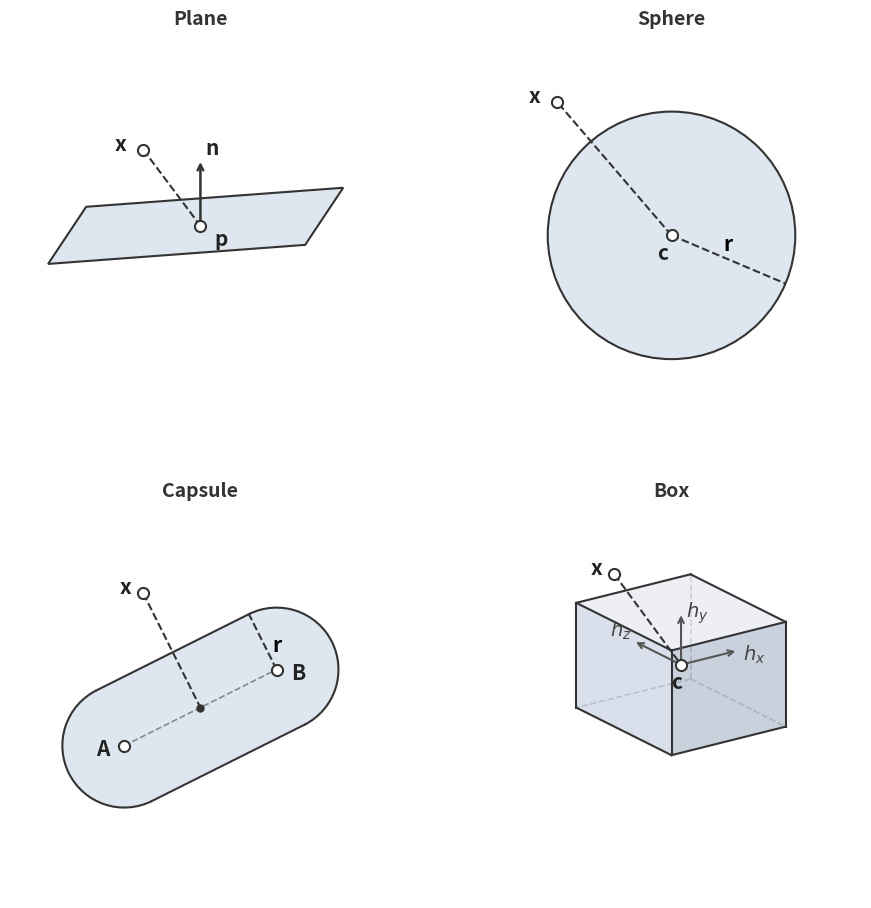

Write Python code to recreate this figure.
import numpy as np
import matplotlib.pyplot as plt
from matplotlib.patches import Polygon, Circle, Arc
from matplotlib.path import Path

# ==========================================
# 样式配置 (Textbook Style Configuration)
# ==========================================
STYLE = {
    'fill_color': '#DEE6F0',  # 几何体内部浅蓝灰色
    'edge_color': '#333333',  # 几何体轮廓深灰色
    'edge_width': 1.5,
    'node_bg': 'white',  # 节点圆圈底色
    'node_edge': '#333333',
    'node_size': 8,
    'text_color': '#222222',
    'math_font': {'fontstyle': 'italic', 'fontweight': 'bold', 'fontsize': 15},
    'label_font': {'color': '#666666', 'fontsize': 11}
}


def setup_canvas(ax, title):
    ax.set_aspect('equal')
    ax.axis('off')
    ax.set_title(title, pad=15, fontsize=14, fontweight='bold', color='#333')
    ax.set_xlim(-2, 2)
    ax.set_ylim(-2, 2)


def draw_math_node(ax, pos, label, offset=(0.1, 0.1)):
    """绘制带防重叠偏移的数学节点"""
    ax.plot(*pos, marker='o', markersize=STYLE['node_size'],
            markerfacecolor=STYLE['node_bg'], markeredgecolor=STYLE['node_edge'],
            markeredgewidth=STYLE['edge_width'], zorder=6)
    if label:
        ax.text(pos[0] + offset[0], pos[1] + offset[1], label,
                color=STYLE['text_color'], zorder=7, **STYLE['math_font'])


# ==========================================
# 独立几何体绘制
# ==========================================

def plot_plane(ax):
    setup_canvas(ax, "Plane")

    plane_pts = np.array([[-1.6, -0.3], [1.1, -0.1], [1.5, 0.5], [-1.2, 0.3]])
    plane = Polygon(plane_pts, closed=True, facecolor=STYLE['fill_color'],
                    edgecolor=STYLE['edge_color'], lw=STYLE['edge_width'], zorder=1)
    ax.add_patch(plane)

    # 平面 SDF 是唯一需要点 p 和法线 n 参与建模的 (SDF = dot(x-p, n))
    p_pos = np.array([0.0, 0.1])
    n_dir = np.array([0.0, 1.0])
    x_pos = np.array([-0.6, 0.9])

    draw_math_node(ax, x_pos, 'x', offset=(-0.3, 0.0))
    draw_math_node(ax, p_pos, 'p', offset=(0.15, -0.2))

    ax.plot([x_pos[0], p_pos[0]], [x_pos[1], p_pos[1]],
            color=STYLE['edge_color'], linestyle='--', linewidth=1.5, zorder=5)

    n_end = p_pos + n_dir * 0.7
    ax.annotate('', xy=n_end, xytext=p_pos,
                arrowprops=dict(arrowstyle='->', color=STYLE['edge_color'], lw=1.8), zorder=5)
    ax.text(n_end[0] + 0.05, n_end[1] + 0.05, 'n', color=STYLE['text_color'], **STYLE['math_font'])


def plot_sphere(ax):
    setup_canvas(ax, "Sphere")

    center = np.array([0, 0])
    radius = 1.3
    sphere = Circle(center, radius, facecolor=STYLE['fill_color'],
                    edgecolor=STYLE['edge_color'], lw=STYLE['edge_width'], zorder=1)
    ax.add_patch(sphere)

    # 球 SDF 核心：点 x 到 球心 c 的距离
    draw_math_node(ax, center, 'c', offset=(-0.15, -0.25))
    x_pos = np.array([-1.2, 1.4])
    draw_math_node(ax, x_pos, 'x', offset=(-0.3, 0.0))

    ax.plot([center[0], x_pos[0]], [center[1], x_pos[1]],
            color=STYLE['edge_color'], linestyle='--', linewidth=1.5, zorder=2)

    r_end = center + np.array([np.cos(-0.4), np.sin(-0.4)]) * radius
    ax.plot([center[0], r_end[0]], [center[1], r_end[1]],
            color=STYLE['edge_color'], linestyle='--', lw=1.5, zorder=2)
    mid_x, mid_y = (center[0] + r_end[0]) / 2, (center[1] + r_end[1]) / 2
    ax.text(mid_x - 0.05, mid_y + 0.1, 'r', **STYLE['math_font'])


def plot_capsule(ax):
    setup_canvas(ax, "Capsule")

    p1 = np.array([-0.8, -0.4])
    p2 = np.array([0.8, 0.4])
    radius = 0.65

    d = p2 - p1
    L = np.linalg.norm(d)
    u = d / L
    n = np.array([-u[1], u[0]])

    c1, c2 = p1 + n * radius, p2 + n * radius
    c3, c4 = p2 - n * radius, p1 - n * radius

    ax.add_patch(Circle(p1, radius, facecolor=STYLE['fill_color'], edgecolor='none', zorder=1))
    ax.add_patch(Circle(p2, radius, facecolor=STYLE['fill_color'], edgecolor='none', zorder=1))
    ax.add_patch(Polygon([c1, c2, c3, c4], facecolor=STYLE['fill_color'], edgecolor='none', zorder=1))

    angle_deg = np.degrees(np.arctan2(u[1], u[0]))
    ax.add_patch(Arc(p2, radius * 2, radius * 2, angle=angle_deg, theta1=-90, theta2=90,
                     edgecolor=STYLE['edge_color'], lw=STYLE['edge_width'], zorder=2))
    ax.add_patch(Arc(p1, radius * 2, radius * 2, angle=angle_deg, theta1=90, theta2=270,
                     edgecolor=STYLE['edge_color'], lw=STYLE['edge_width'], zorder=2))
    ax.plot([c1[0], c2[0]], [c1[1], c2[1]], color=STYLE['edge_color'], lw=STYLE['edge_width'], zorder=2)
    ax.plot([c3[0], c4[0]], [c3[1], c4[1]], color=STYLE['edge_color'], lw=STYLE['edge_width'], zorder=2)

    # 内部骨骼线段 (Capsule SDF 核心)
    ax.plot([p1[0], p2[0]], [p1[1], p2[1]], color='#888', linestyle='--', lw=1.2, zorder=2)

    # 绘制 SDF 建模关键参数：端点A, B，外部点x，及到骨骼的最短距离
    draw_math_node(ax, p1, 'A', offset=(-0.3, -0.1))
    draw_math_node(ax, p2, 'B', offset=(0.15, -0.1))

    x_pos = np.array([-0.6, 1.2])
    draw_math_node(ax, x_pos, 'x', offset=(-0.25, 0.0))

    # 计算 x 到骨骼线段的最短投影点 (并非表面 p)
    t = np.clip(np.dot(x_pos - p1, u), 0, L)
    closest_on_core = p1 + t * u

    # 画出 x 到核心线段的最短距离探测线
    ax.plot([x_pos[0], closest_on_core[0]], [x_pos[1], closest_on_core[1]],
            color=STYLE['edge_color'], linestyle='--', linewidth=1.5, zorder=5)
    # 核心线段上的投影点标记一个小圆点
    ax.plot(*closest_on_core, marker='o', markersize=5, color=STYLE['edge_color'], zorder=5)

    # 单独标注半径 r
    r_end = p2 + n * radius
    ax.plot([p2[0], r_end[0]], [p2[1], r_end[1]], color=STYLE['edge_color'], linestyle='--', lw=1.5, zorder=4)
    ax.text((p2[0] + r_end[0]) / 2 + 0.1, (p2[1] + r_end[1]) / 2 - 0.1, 'r', **STYLE['math_font'])


def plot_box(ax):
    setup_canvas(ax, "Box")

    O = np.array([0.0, -0.5])
    U = np.array([1.2, 0.3])
    V = np.array([0.0, 1.1])
    W = np.array([-1.0, 0.5])

    p_front_bot = O
    p_right_bot = O + U
    p_left_bot = O + W
    p_back_bot = O + U + W

    p_front_top = p_front_bot + V
    p_right_top = p_right_bot + V
    p_left_top = p_left_bot + V
    p_back_top = p_back_bot + V

    ax.plot([p_back_bot[0], p_left_bot[0]], [p_back_bot[1], p_left_bot[1]], color=STYLE['edge_color'], ls='--', lw=1.2,
            zorder=1)
    ax.plot([p_back_bot[0], p_right_bot[0]], [p_back_bot[1], p_right_bot[1]], color=STYLE['edge_color'], ls='--',
            lw=1.2, zorder=1)
    ax.plot([p_back_bot[0], p_back_top[0]], [p_back_bot[1], p_back_top[1]], color=STYLE['edge_color'], ls='--', lw=1.2,
            zorder=1)

    face_alpha = 0.85
    top_face = Polygon([p_front_top, p_right_top, p_back_top, p_left_top], closed=True, facecolor='#EAEDF4',
                       alpha=face_alpha, zorder=2)
    right_face = Polygon([p_front_bot, p_right_bot, p_right_top, p_front_top], closed=True, facecolor='#C0C9D8',
                         alpha=face_alpha, zorder=2)
    left_face = Polygon([p_front_bot, p_left_bot, p_left_top, p_front_top], closed=True, facecolor='#D3DBE8',
                        alpha=face_alpha, zorder=2)
    ax.add_patch(top_face)
    ax.add_patch(right_face)
    ax.add_patch(left_face)

    edges = [
        (p_front_top, p_right_top), (p_right_top, p_back_top), (p_back_top, p_left_top), (p_left_top, p_front_top),
        (p_front_bot, p_front_top), (p_right_bot, p_right_top), (p_left_bot, p_left_top),
        (p_front_bot, p_right_bot), (p_front_bot, p_left_bot)
    ]
    for p_a, p_b in edges:
        ax.plot([p_a[0], p_b[0]], [p_a[1], p_b[1]], color=STYLE['edge_color'], lw=STYLE['edge_width'], zorder=3)

    # ================= SDF 建模核心参数可视化 =================
    # 1. Box 的几何中心 c
    c_pos = O + (U + V + W) / 2.0
    draw_math_node(ax, c_pos, 'c', offset=(-0.1, -0.25))

    # 2. 外部点 x
    x_pos = np.array([-0.6, 1.4])
    draw_math_node(ax, x_pos, 'x', offset=(-0.25, 0.0))

    # 3. 直连 x 和 c，代表 SDF 公式运算基准 abs(x - c)
    ax.plot([x_pos[0], c_pos[0]], [x_pos[1], c_pos[1]],
            color=STYLE['edge_color'], linestyle='--', linewidth=1.5, zorder=5)

    # 4. 可视化 Box 沿局部坐标系的三个半尺寸 (Half-extents)
    hx_end = c_pos + U / 2.0
    ax.annotate('', xy=hx_end, xytext=c_pos, arrowprops=dict(arrowstyle='->', color='#555', lw=1.5), zorder=4)
    ax.text(hx_end[0] + 0.05, hx_end[1] - 0.1, '$h_x$', color='#444', fontsize=14, fontweight='bold')

    hy_end = c_pos + V / 2.0
    ax.annotate('', xy=hy_end, xytext=c_pos, arrowprops=dict(arrowstyle='->', color='#555', lw=1.5), zorder=4)
    ax.text(hy_end[0] + 0.05, hy_end[1] - 0.05, '$h_y$', color='#444', fontsize=14, fontweight='bold')

    hz_end = c_pos + W / 2.0
    ax.annotate('', xy=hz_end, xytext=c_pos, arrowprops=dict(arrowstyle='->', color='#555', lw=1.5), zorder=4)
    ax.text(hz_end[0] - 0.25, hz_end[1] + 0.05, '$h_z$', color='#444', fontsize=14, fontweight='bold')


# ==========================================
# 执行渲染
# ==========================================
fig, axs = plt.subplots(2, 2, figsize=(10, 10))
fig.patch.set_facecolor('white')

plot_plane(axs[0, 0])
plot_sphere(axs[0, 1])
plot_capsule(axs[1, 0])
plot_box(axs[1, 1])

plt.tight_layout(pad=4.0)
plt.show()
